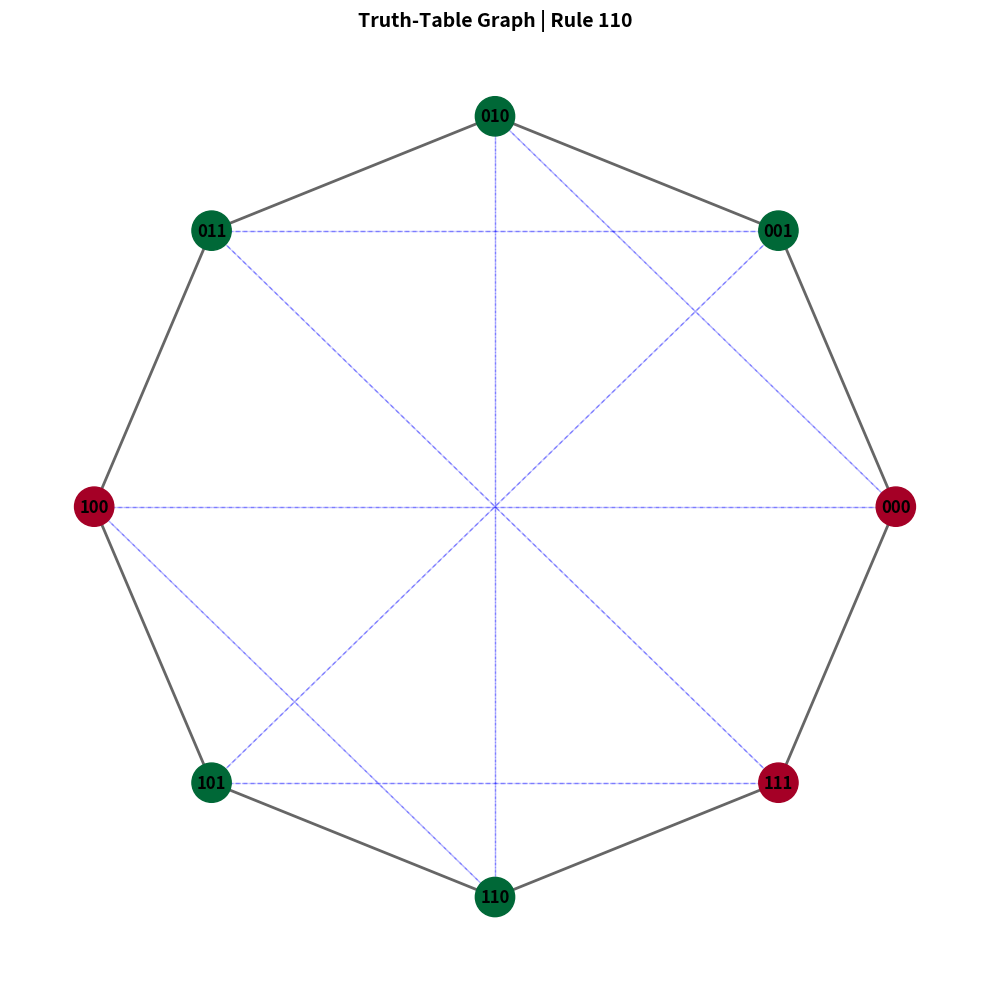
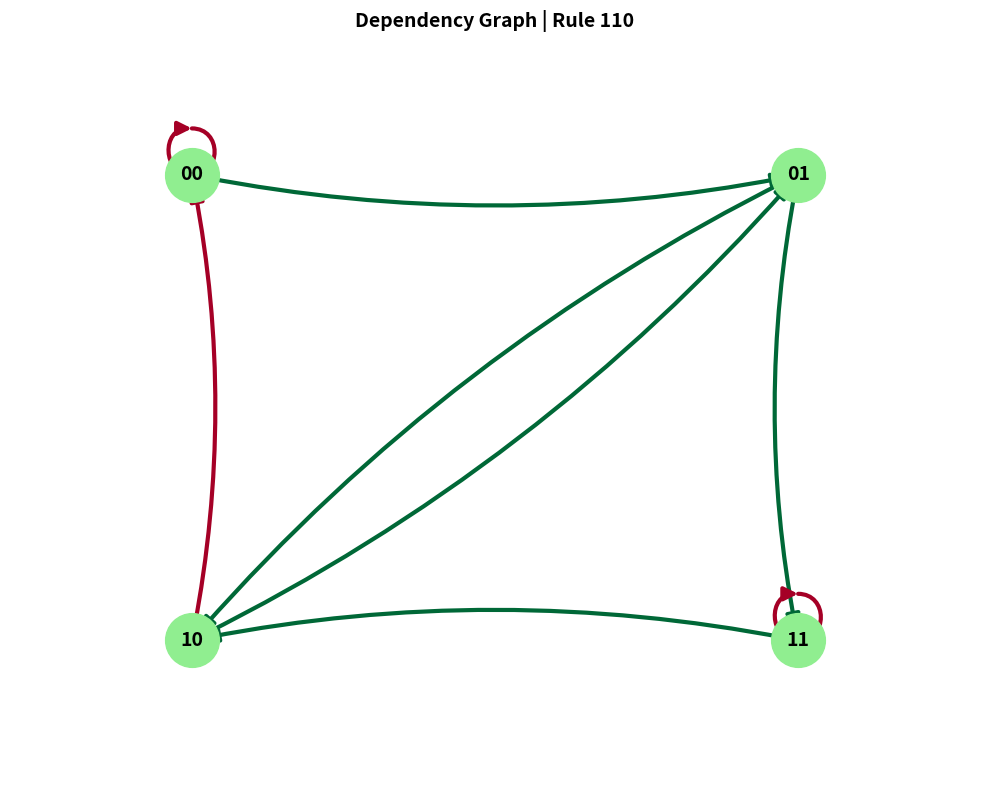
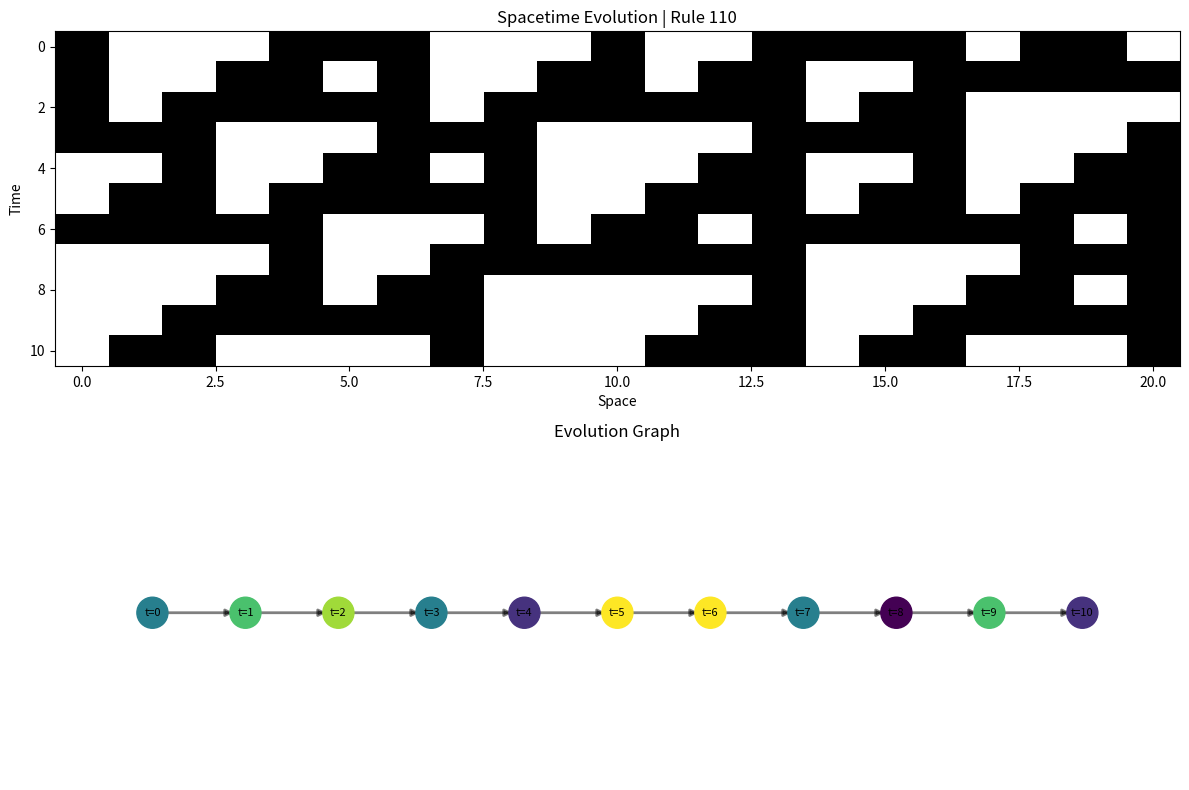

The script that saved these images, in order:
"""
Rule-to-Graph Conversion Methods for Elementary Cellular Automata

This module implements three different approaches to represent ECA rules as graphs:
- Method A: Truth-Table Graph (fixed 8-node structure)
- Method B: Dependency Graph (de Bruijn-style, 4 nodes)
- Method C: Evolution Graph (temporal dynamics)

Author: Hannah
"""

import numpy as np
import matplotlib.pyplot as plt
import networkx as nx
from typing import List, Tuple, Dict, Optional
import warnings


class ECARule:
    """Elementary Cellular Automaton Rule representation"""
    
    def __init__(self, rule_number: int):
        if not 0 <= rule_number <= 255:
            raise ValueError("Rule number must be between 0 and 255")
        
        self.rule_number = rule_number
        self.rule_binary = format(rule_number, '08b')
        
        # Build lookup table: 3-bit pattern -> output
        self.lookup = {format(i, '03b'): int(self.rule_binary[7-i]) for i in range(8)}
            
    def apply(self, left: int, center: int, right: int) -> int:
        """Apply rule to a 3-cell neighborhood"""
        return self.lookup[f"{left}{center}{right}"]
    
    def evolve(self, initial_state: np.ndarray, steps: int) -> np.ndarray:
        """Evolve an initial state for given number of steps"""
        width = len(initial_state)
        spacetime = np.zeros((steps + 1, width), dtype=int)
        spacetime[0] = initial_state.copy()
        
        current = initial_state.copy()
        for t in range(steps):
            next_state = np.zeros(width, dtype=int)
            for i in range(width):
                left = current[(i-1) % width]
                center = current[i]
                right = current[(i+1) % width]
                next_state[i] = self.apply(left, center, right)
            current = next_state.copy()
            spacetime[t+1] = current
            
        return spacetime
    
    def __repr__(self):
        return f"ECARule({self.rule_number})"


class TruthTableGraph:
    """
    Method A: Truth-Table Graph
    
    Creates a uniform graph structure (same topology for all rules):
    - 8 nodes (one per 3-bit input pattern)
    - Node features: [left_bit, center_bit, right_bit, output_bit]
    - Edges: Sequential + Hamming-distance-1 connections
    """
    
    def __init__(self, rule: ECARule):
        self.rule = rule
        self.num_nodes = 8
        
    def build(self) -> Dict:
        """Build the truth-table graph"""
        # Node features: [left, center, right, output]
        node_features = np.array([
            [int(b) for b in format(i, '03b')] + [self.rule.lookup[format(i, '03b')]]
            for i in range(self.num_nodes)
        ], dtype=float)
        
        # Build edges
        edges = []
        
        # Sequential connections (bidirectional)
        for i in range(self.num_nodes):
            j = (i + 1) % self.num_nodes
            edges.extend([(i, j), (j, i)])
        
        # Hamming-distance-1 connections
        for i in range(self.num_nodes):
            for j in range(i+1, self.num_nodes):
                if bin(i ^ j).count('1') == 1:
                    edges.extend([(i, j), (j, i)])
        
        return {
            'nodes': list(range(self.num_nodes)),
            'node_features': node_features,
            'edges': edges,
            'graph_type': 'truth_table',
            'rule_number': self.rule.rule_number
        }
    
    def visualize(self, save_path: Optional[str] = None, show: bool = False):
        """Visualize the truth-table graph"""
        graph_data = self.build()
        
        fig, ax = plt.subplots(figsize=(10, 10))
        
        G = nx.Graph()
        G.add_nodes_from(graph_data['nodes'])
        G.add_edges_from(graph_data['edges'])
        
        pos = nx.circular_layout(G)
        node_colors = graph_data['node_features'][:, 3]  # Output bit
        
        # Draw nodes
        nx.draw_networkx_nodes(G, pos, 
                              node_color=node_colors,
                              cmap='RdYlGn',
                              node_size=800,
                              vmin=0, vmax=1,
                              ax=ax)
        
        # Draw edges
        seq_edges = [(i, (i+1) % 8) for i in range(8)]
        ham_edges = [e for e in graph_data['edges'] 
                     if e not in seq_edges and (e[1], e[0]) not in seq_edges]
        
        nx.draw_networkx_edges(G, pos, seq_edges, 
                              width=2, alpha=0.6, edge_color='black', ax=ax)
        nx.draw_networkx_edges(G, pos, ham_edges,
                              width=1, alpha=0.3, edge_color='blue', 
                              style='dashed', ax=ax)
        
        # Labels
        labels = {i: format(i, '03b') for i in range(8)}
        nx.draw_networkx_labels(G, pos, labels, font_size=12, 
                               font_weight='bold', ax=ax)
        
        ax.set_title(f'Truth-Table Graph | Rule {self.rule.rule_number}', 
                    fontsize=14, fontweight='bold')
        ax.axis('off')
        
        plt.tight_layout()
        if save_path:
            plt.savefig(save_path, dpi=150, bbox_inches='tight')
        if show:
            plt.show()
        else:
            plt.close()
        
        return fig


class DependencyGraph:
    """
    Method B: Dependency Graph (de Bruijn-style)
    
    Models transitions between local patterns:
    - 4 nodes (2-bit patterns: 00, 01, 10, 11)
    - Directed edges: AB -> BC with output as edge feature
    - Captures propagation dynamics
    """
    
    def __init__(self, rule: ECARule):
        self.rule = rule
        self.num_nodes = 4
        
    def build(self) -> Dict:
        """Build the dependency graph"""
        # Node features: 2-bit pattern values
        node_features = np.array([
            [int(b) for b in format(i, '02b')]
            for i in range(self.num_nodes)
        ], dtype=float)
        
        # Build directed edges
        edges = []
        edge_features = []
        
        for i in range(8):  # All 3-bit patterns
            pattern = format(i, '03b')
            A, B, C = [int(b) for b in pattern]
            output = self.rule.lookup[pattern]
            
            src = A * 2 + B  # Node for AB
            dst = B * 2 + C  # Node for BC
            
            edges.append((src, dst))
            edge_features.append([output])
        
        return {
            'nodes': list(range(self.num_nodes)),
            'node_features': node_features,
            'edges': edges,
            'edge_features': np.array(edge_features, dtype=float),
            'graph_type': 'dependency',
            'rule_number': self.rule.rule_number
        }
    
    def visualize(self, save_path: Optional[str] = None, show: bool = False):
        """Visualize the dependency graph"""
        graph_data = self.build()
        
        fig, ax = plt.subplots(figsize=(10, 8))
        
        G = nx.DiGraph()
        G.add_nodes_from(graph_data['nodes'])
        G.add_edges_from(graph_data['edges'])
        
        # Square layout
        pos = {0: (0, 1), 1: (1, 1), 2: (0, 0), 3: (1, 0)}
        
        nx.draw_networkx_nodes(G, pos, node_color='lightgreen',
                              node_size=1500, ax=ax)
        
        edge_colors = [feat[0] for feat in graph_data['edge_features']]
        nx.draw_networkx_edges(G, pos,
                              edge_color=edge_colors,
                              edge_cmap=plt.cm.RdYlGn,
                              width=3,
                              arrows=True,
                              arrowsize=20,
                              connectionstyle='arc3,rad=0.1',
                              edge_vmin=0,
                              edge_vmax=1,
                              ax=ax)
        
        labels = {i: format(i, '02b') for i in range(4)}
        nx.draw_networkx_labels(G, pos, labels, font_size=14, 
                               font_weight='bold', ax=ax)
        
        ax.set_title(f'Dependency Graph | Rule {self.rule.rule_number}',
                    fontsize=14, fontweight='bold')
        ax.axis('off')
        ax.set_xlim(-0.3, 1.3)
        ax.set_ylim(-0.3, 1.3)
        
        plt.tight_layout()
        if save_path:
            plt.savefig(save_path, dpi=150, bbox_inches='tight')
        if show:
            plt.show()
        else:
            plt.close()
        
        return fig


class EvolutionGraph:
    """
    Method C: Evolution Graph
    
    Samples short-term evolution:
    - Nodes: Time steps with statistical features
    - Node features: [density, block_density, entropy]
    - Edges: Temporal connections
    """
    
    def __init__(self, rule: ECARule, 
                 width: int = 21, 
                 steps: int = 10,
                 initial_density: float = 0.5,
                 seed: int = 42):
        self.rule = rule
        self.width = width
        self.steps = steps
        self.initial_density = initial_density
        self.seed = seed
        
    def _compute_features(self, state: np.ndarray) -> np.ndarray:
        """Compute statistical features for a state"""
        density = state.mean()
        
        # Count blocks (contiguous 1s)
        blocks = np.sum(np.diff(np.concatenate([[0], state, [0]])) == 1)
        block_density = blocks / len(state)
        
        # Binary entropy
        if 0 < density < 1:
            entropy = -density * np.log2(density) - (1-density) * np.log2(1-density)
        else:
            entropy = 0.0
        
        return np.array([density, block_density, entropy])
    
    def build(self) -> Dict:
        """Build the evolution graph"""
        np.random.seed(self.seed)
        initial = (np.random.random(self.width) < self.initial_density).astype(int)
        
        spacetime = self.rule.evolve(initial, self.steps)
        
        node_features = np.array([
            self._compute_features(spacetime[t]) 
            for t in range(self.steps + 1)
        ])
        
        # Temporal connections (directed)
        edges = [(t, t+1) for t in range(self.steps)]
        
        return {
            'nodes': list(range(self.steps + 1)),
            'node_features': node_features,
            'edges': edges,
            'spacetime': spacetime,
            'graph_type': 'evolution',
            'rule_number': self.rule.rule_number
        }
    
    def visualize(self, save_path: Optional[str] = None, show: bool = False):
        """Visualize the evolution graph"""
        graph_data = self.build()
        
        fig, (ax1, ax2) = plt.subplots(2, 1, figsize=(12, 8))
        
        # Spacetime diagram
        spacetime = graph_data['spacetime']
        ax1.imshow(spacetime, cmap='binary', interpolation='nearest', aspect='auto')
        ax1.set_xlabel('Space')
        ax1.set_ylabel('Time')
        ax1.set_title(f'Spacetime Evolution | Rule {self.rule.rule_number}')
        
        # Graph structure
        G = nx.DiGraph()
        G.add_nodes_from(graph_data['nodes'])
        G.add_edges_from(graph_data['edges'])
        
        pos = {i: (i, 0) for i in range(len(graph_data['nodes']))}
        node_colors = graph_data['node_features'][:, 0]
        
        nx.draw_networkx_nodes(G, pos, node_color=node_colors,
                              cmap='viridis', node_size=500, ax=ax2)
        nx.draw_networkx_edges(G, pos, width=2, alpha=0.5, ax=ax2)
        
        labels = {i: f't={i}' for i in range(len(graph_data['nodes']))}
        nx.draw_networkx_labels(G, pos, labels, font_size=8, ax=ax2)
        
        ax2.set_title('Evolution Graph')
        ax2.axis('off')
        
        plt.tight_layout()
        if save_path:
            plt.savefig(save_path, dpi=150, bbox_inches='tight')
        if show:
            plt.show()
        else:
            plt.close()
        
        return fig


# Utility Functions
def convert_rule(rule_number: int, 
                 methods: List[str] = ['truth_table', 'dependency', 'evolution'],
                 output_dir: Optional[str] = None,
                 visualize: bool = True,
                 verbose: bool = False) -> Dict:
    """
    Convert a rule to graph representations.
    
    Args:
        rule_number: ECA rule number (0-255)
        methods: List of methods to use
        output_dir: Directory to save visualizations (None = no save)
        visualize: Whether to generate visualizations
        verbose: Whether to print progress
        
    Returns:
        Dictionary with graph data for each method
    """
    import os
    if output_dir:
        os.makedirs(output_dir, exist_ok=True)
    
    rule = ECARule(rule_number)
    results = {}
    
    if verbose:
        print(f"Processing Rule {rule_number}")
    
    # Method A: Truth-Table Graph
    if 'truth_table' in methods:
        graph_a = TruthTableGraph(rule)
        results['truth_table'] = graph_a.build()
        
        if visualize and output_dir:
            save_path = f"{output_dir}/rule_{rule_number}_truth_table.png"
            graph_a.visualize(save_path=save_path, show=False)
        
        if verbose:
            print(f"  ✓ Truth-Table: {len(results['truth_table']['nodes'])} nodes, "
                  f"{len(results['truth_table']['edges'])} edges")
    
    # Method B: Dependency Graph
    if 'dependency' in methods:
        graph_b = DependencyGraph(rule)
        results['dependency'] = graph_b.build()
        
        if visualize and output_dir:
            save_path = f"{output_dir}/rule_{rule_number}_dependency.png"
            graph_b.visualize(save_path=save_path, show=False)
        
        if verbose:
            print(f"  ✓ Dependency: {len(results['dependency']['nodes'])} nodes, "
                  f"{len(results['dependency']['edges'])} edges")
    
    # Method C: Evolution Graph
    if 'evolution' in methods:
        graph_c = EvolutionGraph(rule, width=21, steps=10)
        results['evolution'] = graph_c.build()
        
        if visualize and output_dir:
            save_path = f"{output_dir}/rule_{rule_number}_evolution.png"
            graph_c.visualize(save_path=save_path, show=False)
        
        if verbose:
            print(f"  ✓ Evolution: {len(results['evolution']['nodes'])} nodes, "
                  f"{len(results['evolution']['edges'])} edges")
    
    return results


def batch_convert(rule_list: List[int], **kwargs) -> Dict:
    """
    Batch convert multiple rules to graphs.
    
    Args:
        rule_list: List of rule numbers
        **kwargs: Arguments passed to convert_rule()
        
    Returns:
        Dictionary mapping rule numbers to their graph representations
    """
    results = {}
    verbose = kwargs.get('verbose', False)
    
    for rule_num in rule_list:
        try:
            results[rule_num] = convert_rule(rule_num, **kwargs)
        except Exception as e:
            if verbose:
                print(f"  ✗ Error processing rule {rule_num}: {e}")
    
    return results


# Main
if __name__ == "__main__":
    # Example usage
    print("ECA Rule-to-Graph Converter")
    print("=" * 50)
    
    # Convert Rule 110 as example
    rule_num = 110
    print(f"\nConverting Rule {rule_num}...")
    
    results = convert_rule(
        rule_num, 
        output_dir='./graphs',
        visualize=True,
        verbose=True
    )
    
    print(f"\n✓ Completed! Visualizations saved to ./graphs/")
